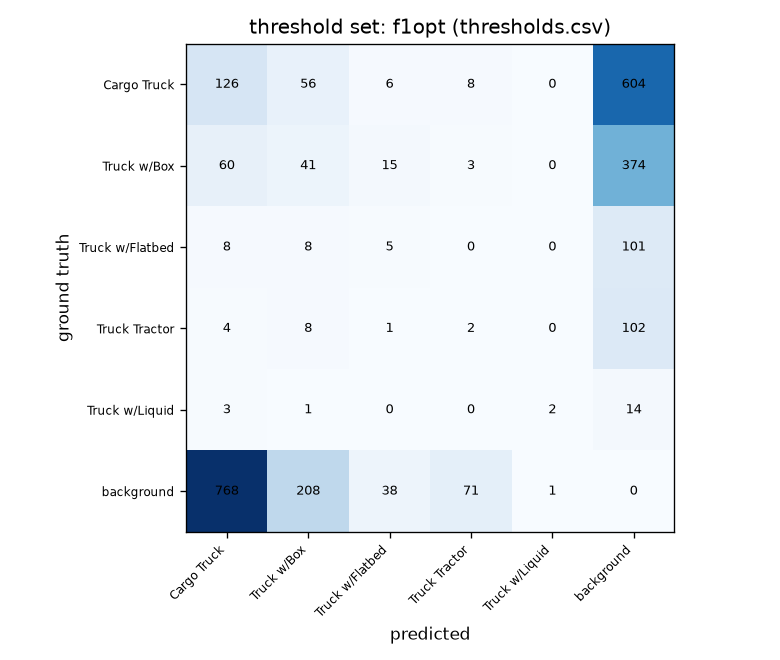

Source data for this figure (header and first rows):
, pred Cargo Truck, pred Truck w/Box, pred Truck w/Flatbed, pred Truck Tractor, pred Truck w/Liquid, pred background
gt Cargo Truck, 126, 56, 6, 8, 0, 604
gt Truck w/Box, 60, 41, 15, 3, 0, 374
gt Truck w/Flatbed, 8, 8, 5, 0, 0, 101
gt Truck Tractor, 4, 8, 1, 2, 0, 102
gt Truck w/Liquid, 3, 1, 0, 0, 2, 14
gt background, 768, 208, 38, 71, 1, 0
